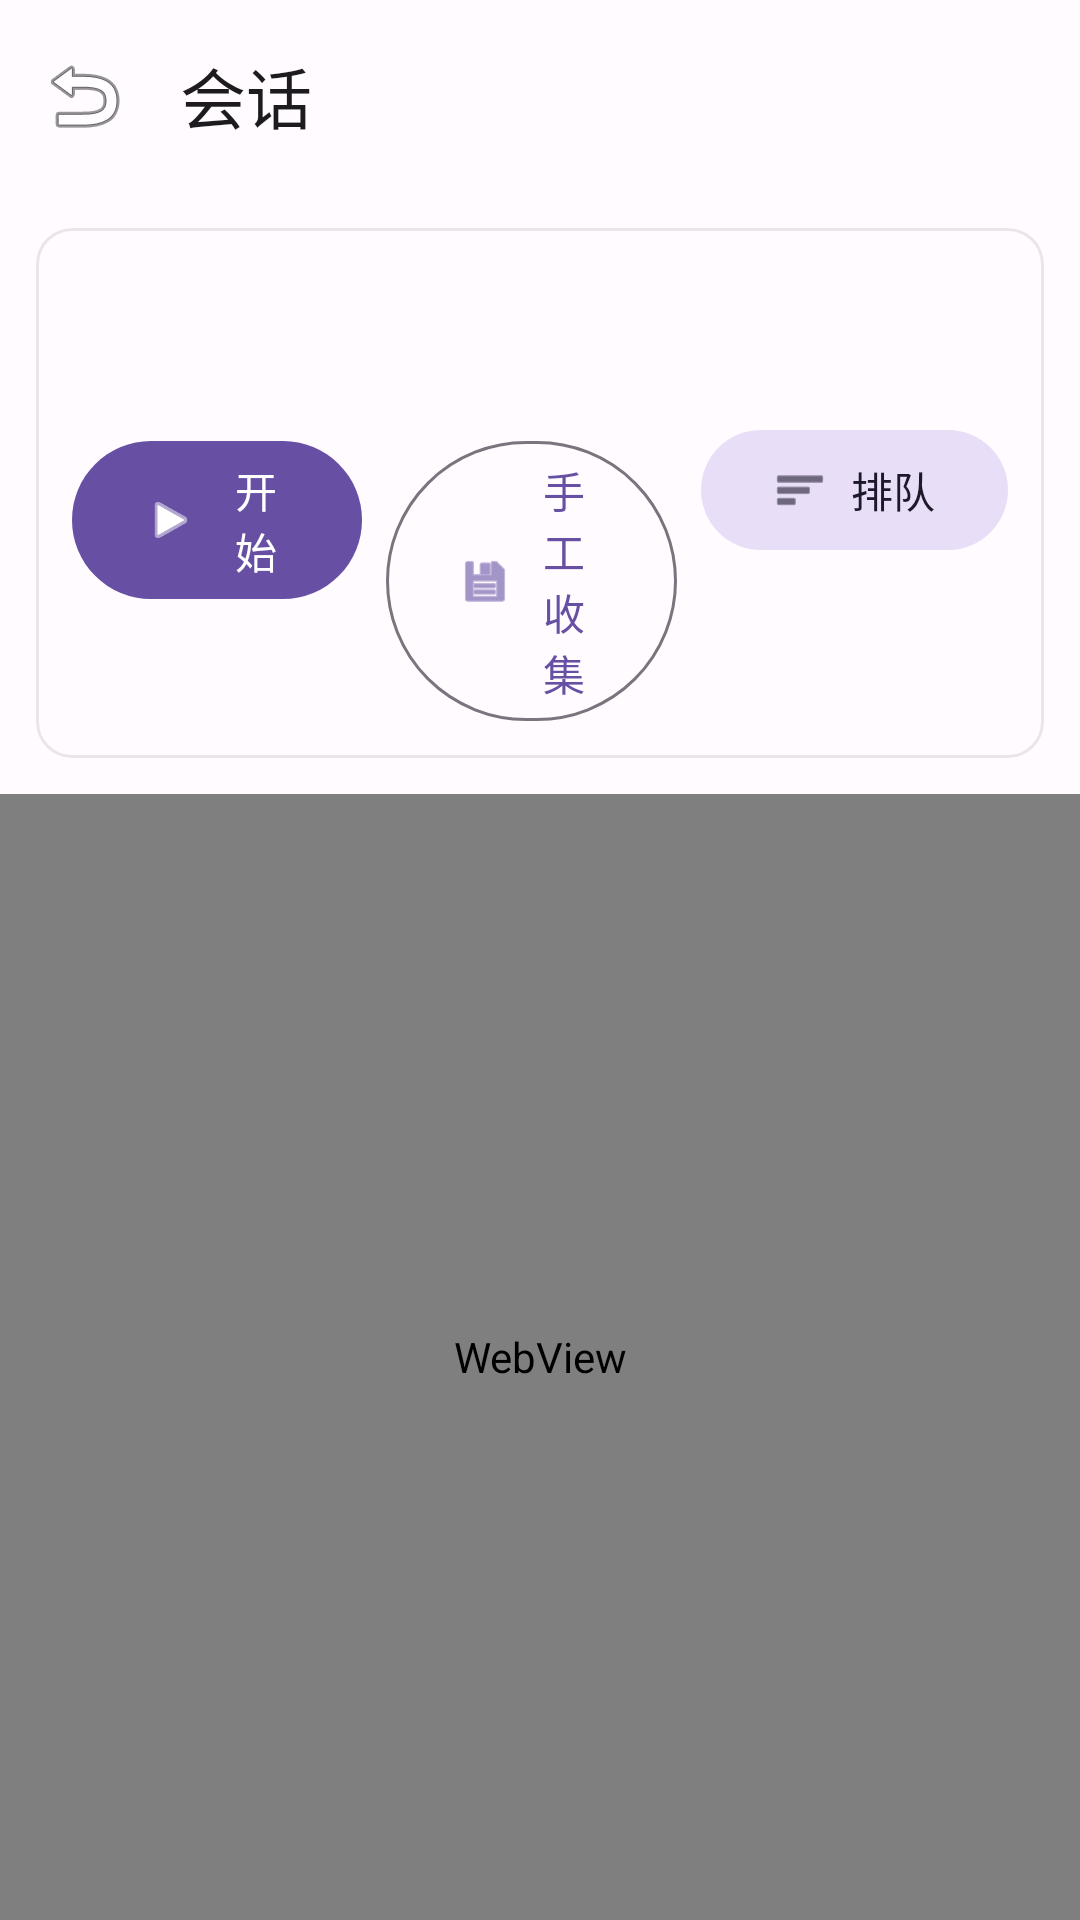

Android layout source for this screen:
<!-- AndroidManifest.xml: application theme Theme.ArenaCompanion -->
<!-- res/layout/activity_main.xml -->
<?xml version="1.0" encoding="utf-8"?>
<androidx.coordinatorlayout.widget.CoordinatorLayout xmlns:android="http://schemas.android.com/apk/res/android"
    xmlns:app="http://schemas.android.com/apk/res-auto"
    android:id="@+id/root"
    android:layout_width="match_parent"
    android:layout_height="match_parent"
    android:background="@color/md_surface">
    <com.google.android.material.appbar.AppBarLayout
        android:id="@+id/appBar"
        android:layout_width="match_parent"
        android:layout_height="wrap_content">
        <com.google.android.material.appbar.MaterialToolbar
            android:id="@+id/toolbar"
            android:layout_width="match_parent"
            android:layout_height="?attr/actionBarSize"
            app:navigationIcon="@android:drawable/ic_menu_revert"
            app:title="会话" />
    </com.google.android.material.appbar.AppBarLayout>
    <LinearLayout
        android:id="@+id/content"
        android:layout_width="match_parent"
        android:layout_height="match_parent"
        android:orientation="vertical"
        app:layout_behavior="@string/appbar_scrolling_view_behavior">
        <com.google.android.material.card.MaterialCardView
            android:layout_width="match_parent"
            android:layout_height="wrap_content"
            android:layout_margin="12dp"
            app:cardCornerRadius="12dp"
            app:strokeColor="@color/card_stroke"
            app:strokeWidth="1dp">
            <LinearLayout android:layout_width="match_parent" android:layout_height="wrap_content" android:orientation="vertical" android:padding="12dp">
                <TextView android:id="@+id/status" android:layout_width="match_parent" android:layout_height="wrap_content" android:textSize="14sp" android:textStyle="bold" android:textColor="@color/md_onSurface"/>
                <TextView android:id="@+id/queueStatus" android:layout_width="match_parent" android:layout_height="wrap_content" android:textSize="12sp" android:textColor="@color/md_onSurfaceVariant" android:layout_marginTop="4dp"/>
                <LinearLayout android:layout_width="match_parent" android:layout_height="wrap_content" android:orientation="horizontal" android:layout_marginTop="12dp">
                    <com.google.android.material.button.MaterialButton android:id="@+id/btnStart" android:layout_width="0dp" android:layout_height="wrap_content" android:layout_weight="1" android:layout_marginEnd="8dp" android:text="开始" app:icon="@android:drawable/ic_media_play" />
                    <com.google.android.material.button.MaterialButton android:id="@+id/btnCollect" android:layout_width="0dp" android:layout_height="wrap_content" android:layout_weight="1" android:layout_marginEnd="8dp" android:text="手工收集" style="@style/Widget.Material3.Button.OutlinedButton" app:icon="@android:drawable/ic_menu_save"/>
                    <com.google.android.material.button.MaterialButton android:id="@+id/btnQueue" android:layout_width="wrap_content" android:layout_height="wrap_content" android:text="排队" style="@style/Widget.Material3.Button.TonalButton" app:icon="@android:drawable/ic_menu_sort_by_size"/>
                </LinearLayout>
            </LinearLayout>
        </com.google.android.material.card.MaterialCardView>
        <WebView android:id="@+id/webView" android:layout_width="match_parent" android:layout_height="0dp" android:layout_weight="1" />
    </LinearLayout>
</androidx.coordinatorlayout.widget.CoordinatorLayout>
<!-- resources referenced by this layout -->
<resources>
  <color name="card_stroke">#1F49454F</color>
  <color name="md_onSurface">#1C1B1F</color>
  <color name="md_onSurfaceVariant">#49454F</color>
  <color name="md_surface">#FFFBFE</color>
  <style name="Theme.ArenaCompanion" parent="Theme.Material3.DayNight.NoActionBar">
          <item name="colorPrimary">@color/md_primary</item>
          <item name="colorOnPrimary">@color/md_onPrimary</item>
          <item name="colorPrimaryContainer">@color/md_primaryContainer</item>
          <item name="colorOnPrimaryContainer">@color/md_onPrimaryContainer</item>
          <item name="colorSecondary">@color/md_secondary</item>
          <item name="colorSurface">@color/md_surface</item>
          <item name="colorOnSurface">@color/md_onSurface</item>
          
      </style>
  <color name="md_primary">#6750A4</color>
  <color name="md_onPrimary">#FFFFFF</color>
  <color name="md_primaryContainer">#EADDFF</color>
  <color name="md_onPrimaryContainer">#21005D</color>
  <color name="md_secondary">#625B71</color>
</resources>
